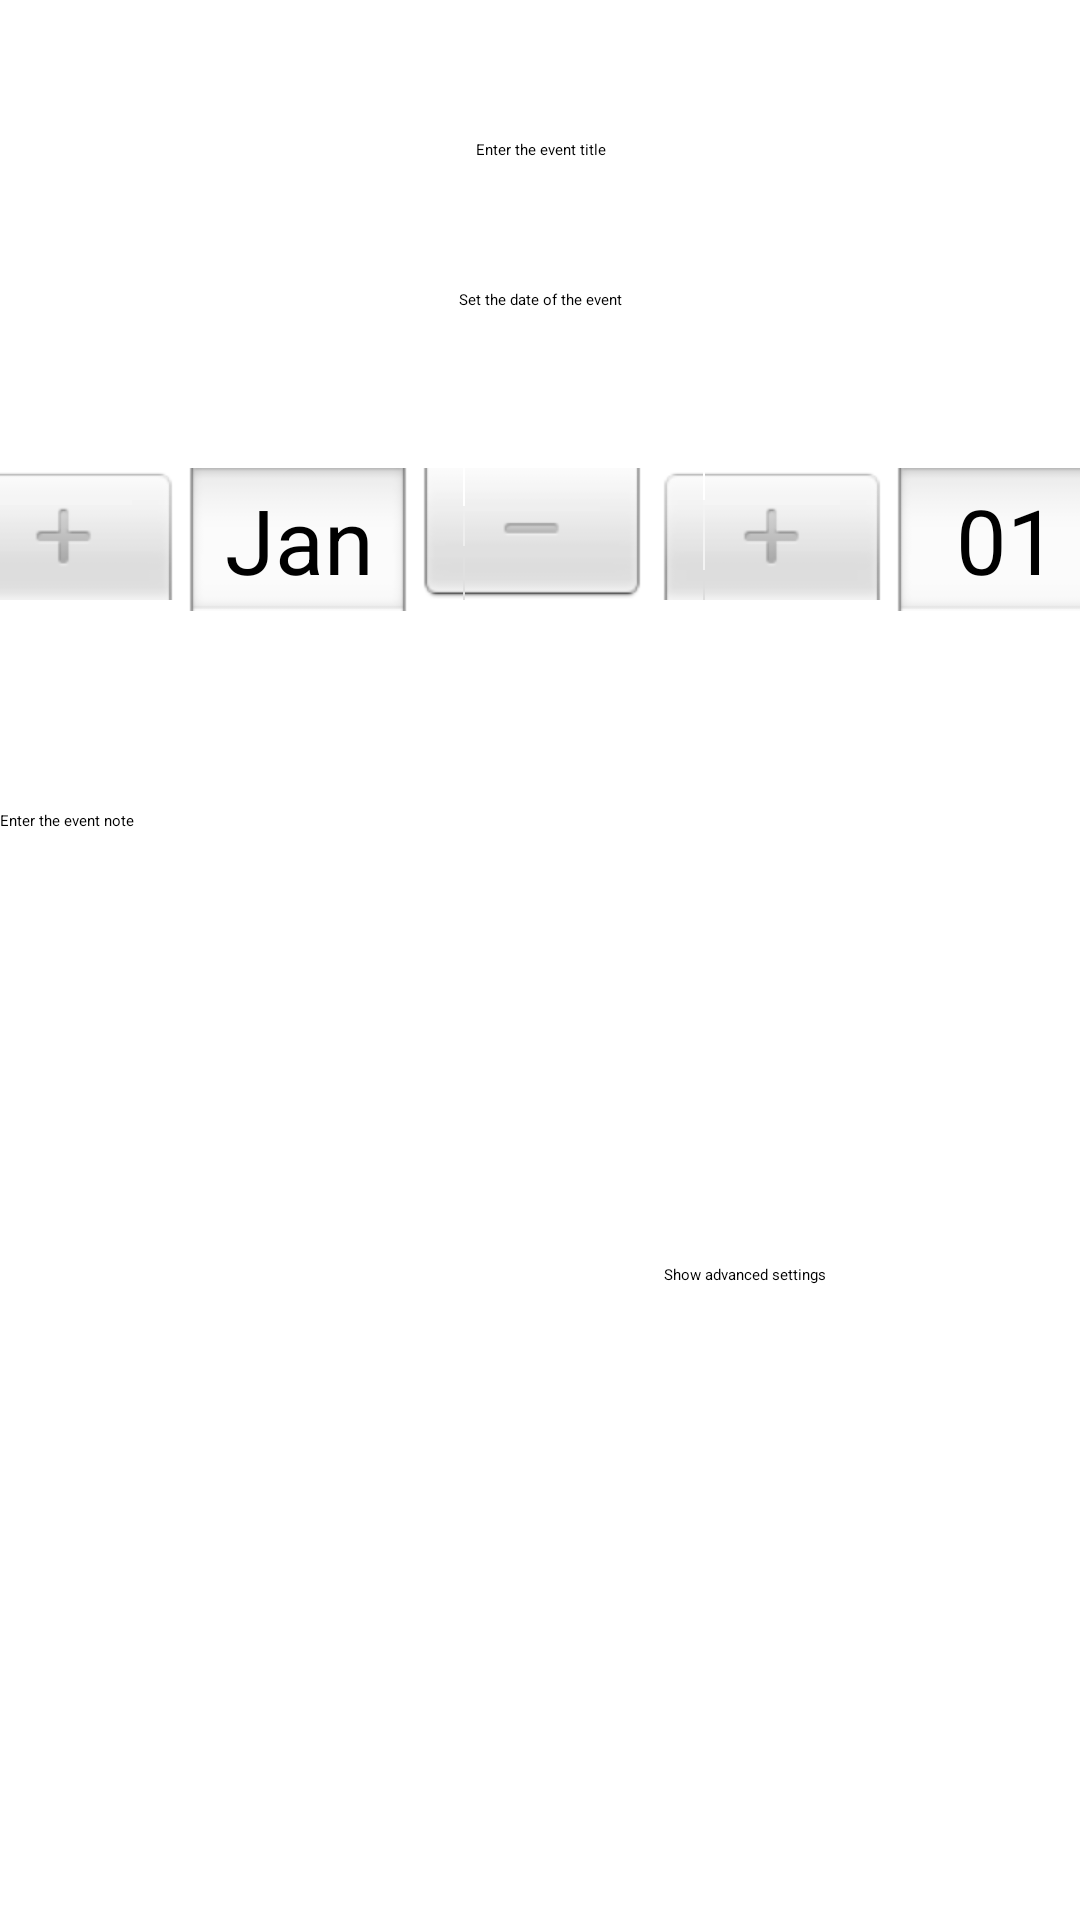

Write the Android layout XML for this screen, with the resource values it uses.
<!-- AndroidManifest.xml: application theme Theme.Calendar -->
<!-- res/layout/activity_create_event.xml -->
<?xml version="1.0" encoding="utf-8"?>
<androidx.constraintlayout.widget.ConstraintLayout xmlns:android="http://schemas.android.com/apk/res/android"
    xmlns:app="http://schemas.android.com/apk/res-auto"
    xmlns:tools="http://schemas.android.com/tools"
    android:layout_width="match_parent"
    android:layout_height="match_parent">

    <EditText
        android:id="@+id/title"
        android:layout_width="320dp"
        android:layout_height="40dp"
        android:layout_marginTop="30dp"
        android:autofillHints=""
        android:ems="10"
        android:gravity="center"
        android:hint="@string/enter_title"
        android:textAlignment="center"
        app:layout_constraintEnd_toEndOf="parent"
        app:layout_constraintStart_toStartOf="parent"
        app:layout_constraintTop_toTopOf="parent" />

    <TextView
        android:id="@+id/dateText"
        android:layout_width="180dp"
        android:layout_height="20dp"
        android:layout_marginTop="20dp"
        android:gravity="center"
        android:text="@string/set_date"
        android:textAlignment="center"
        app:layout_constraintEnd_toEndOf="parent"
        app:layout_constraintStart_toStartOf="parent"
        app:layout_constraintTop_toBottomOf="@+id/title" />

    <DatePicker
        android:id="@+id/date"
        android:layout_width="400dp"
        android:layout_height="140dp"
        android:calendarViewShown="false"
        android:datePickerMode="spinner"
        android:dayOfWeekTextAppearance="@color/black"
        app:layout_constraintEnd_toEndOf="parent"
        app:layout_constraintHorizontal_bias="0.454"
        app:layout_constraintStart_toStartOf="parent"
        app:layout_constraintTop_toBottomOf="@+id/dateText" />

    <EditText
        android:id="@+id/note"
        android:layout_width="400dp"
        android:layout_height="120dp"
        android:layout_marginTop="20dp"
        android:hint="@string/enter_note"
        app:layout_constraintEnd_toEndOf="parent"
        app:layout_constraintHorizontal_bias="0.0"
        app:layout_constraintStart_toStartOf="parent"
        app:layout_constraintTop_toBottomOf="@+id/date" />

    <CheckBox
        android:id="@+id/advancedSettings"
        android:onClick="showAdvancedOptions"
        android:layout_width="200dp"
        android:layout_height="50dp"
        android:layout_marginTop="10dp"
        android:gravity="center"
        android:text="@string/show_all_settings"
        android:textAlignment="center"
        app:layout_constraintEnd_toEndOf="parent"
        app:layout_constraintHorizontal_bias="0.924"
        app:layout_constraintStart_toStartOf="parent"
        app:layout_constraintTop_toBottomOf="@+id/note" />

    <CheckBox
        android:id="@+id/reminderTimeCheckBox"
        android:visibility="invisible"
        android:layout_width="178dp"
        android:layout_height="50dp"
        android:layout_marginTop="8dp"
        android:gravity="center"
        android:onClick="showReminderClock"
        android:text="@string/set_reminder_time"
        android:textAlignment="center"
        app:layout_constraintEnd_toEndOf="parent"
        app:layout_constraintHorizontal_bias="0.0"
        app:layout_constraintStart_toStartOf="parent"
        app:layout_constraintTop_toBottomOf="@+id/note" />

    <CheckBox
        android:id="@+id/annual"
        android:visibility="invisible"
        android:layout_width="200dp"
        android:layout_height="50dp"
        android:layout_marginTop="10dp"
        android:gravity="center"
        android:text="@string/annualText"
        android:textAlignment="center"
        app:layout_constraintEnd_toEndOf="parent"
        app:layout_constraintHorizontal_bias="0.924"
        app:layout_constraintStart_toStartOf="parent"
        app:layout_constraintTop_toBottomOf="@+id/advancedSettings" />

    <CheckBox
        android:id="@+id/free"
        android:visibility="invisible"
        android:layout_width="200dp"
        android:layout_height="50dp"
        android:layout_marginTop="10dp"
        android:gravity="center"
        android:text="@string/freeText"
        android:textAlignment="center"
        app:layout_constraintEnd_toEndOf="parent"
        app:layout_constraintHorizontal_bias="0.924"
        app:layout_constraintStart_toStartOf="parent"
        app:layout_constraintTop_toBottomOf="@+id/setReminder" />

    <TimePicker
        android:id="@+id/time"
        android:layout_width="177dp"
        android:layout_height="152dp"
        android:layout_marginStart="4dp"
        android:layout_marginTop="28dp"
        android:timePickerMode="spinner"
        android:visibility="invisible"
        app:layout_constraintStart_toStartOf="parent"
        app:layout_constraintTop_toBottomOf="@+id/reminderTimeCheckBox" />

    <CheckBox
        android:id="@+id/setReminder"
        android:onClick="showReminderTimeCheckBox"
        android:visibility="invisible"
        android:layout_width="200dp"
        android:layout_height="50dp"
        android:layout_marginTop="10dp"
        android:gravity="center"
        android:text="@string/ReminderText"
        android:textAlignment="center"
        app:layout_constraintEnd_toEndOf="parent"
        app:layout_constraintHorizontal_bias="0.924"
        app:layout_constraintStart_toStartOf="parent"
        app:layout_constraintTop_toBottomOf="@+id/annual" />

    <Button
        android:id="@+id/saveEventButton"
        android:layout_width="wrap_content"
        android:layout_height="wrap_content"
        android:layout_marginTop="20dp"
        android:onClick="buttonSaveEvent"
        android:text="@string/save_event"
        app:layout_constraintEnd_toEndOf="parent"
        app:layout_constraintHorizontal_bias="0.498"
        app:layout_constraintStart_toStartOf="parent"
        app:layout_constraintTop_toBottomOf="@+id/time" />

</androidx.constraintlayout.widget.ConstraintLayout>
<!-- resources referenced by this layout -->
<resources>
  <string name="ReminderText">Turn on event reminder</string>
  <string name="annualText">Turn on annual mode</string>
  <string name="enter_note">Enter the event note</string>
  <string name="enter_title">Enter the event title</string>
  <string name="freeText">Set as free from work</string>
  <string name="save_event">Save Event</string>
  <string name="set_date">Set the date of the event</string>
  <string name="set_reminder_time">Set reminder time</string>
  <string name="show_all_settings">Show advanced settings</string>
  <style name="Theme.Calendar" parent="Theme.MaterialComponents.DayNight.DarkActionBar">
          
          <item name="colorPrimary">#FF5722</item>
          <item name="colorPrimaryVariant">@color/purple_700</item>
          <item name="colorOnPrimary">@color/black</item>
          
          <item name="colorSecondary">@color/white</item>
          <item name="colorSecondaryVariant">@color/teal_200</item>
          <item name="colorOnSecondary">@color/white</item>
          
          <item name="android:statusBarColor">#FF5722</item>
          
      </style>
  <!-- not gathered from this repository: default colours our renderer supplied (Android Studio template values) -->
  <color name="purple_700">#FF3700B3</color>
  <color name="teal_200">#FF03DAC5</color>
  <color name="black">#FF000000</color>
  <color name="white">#FFFFFFFF</color>
</resources>
